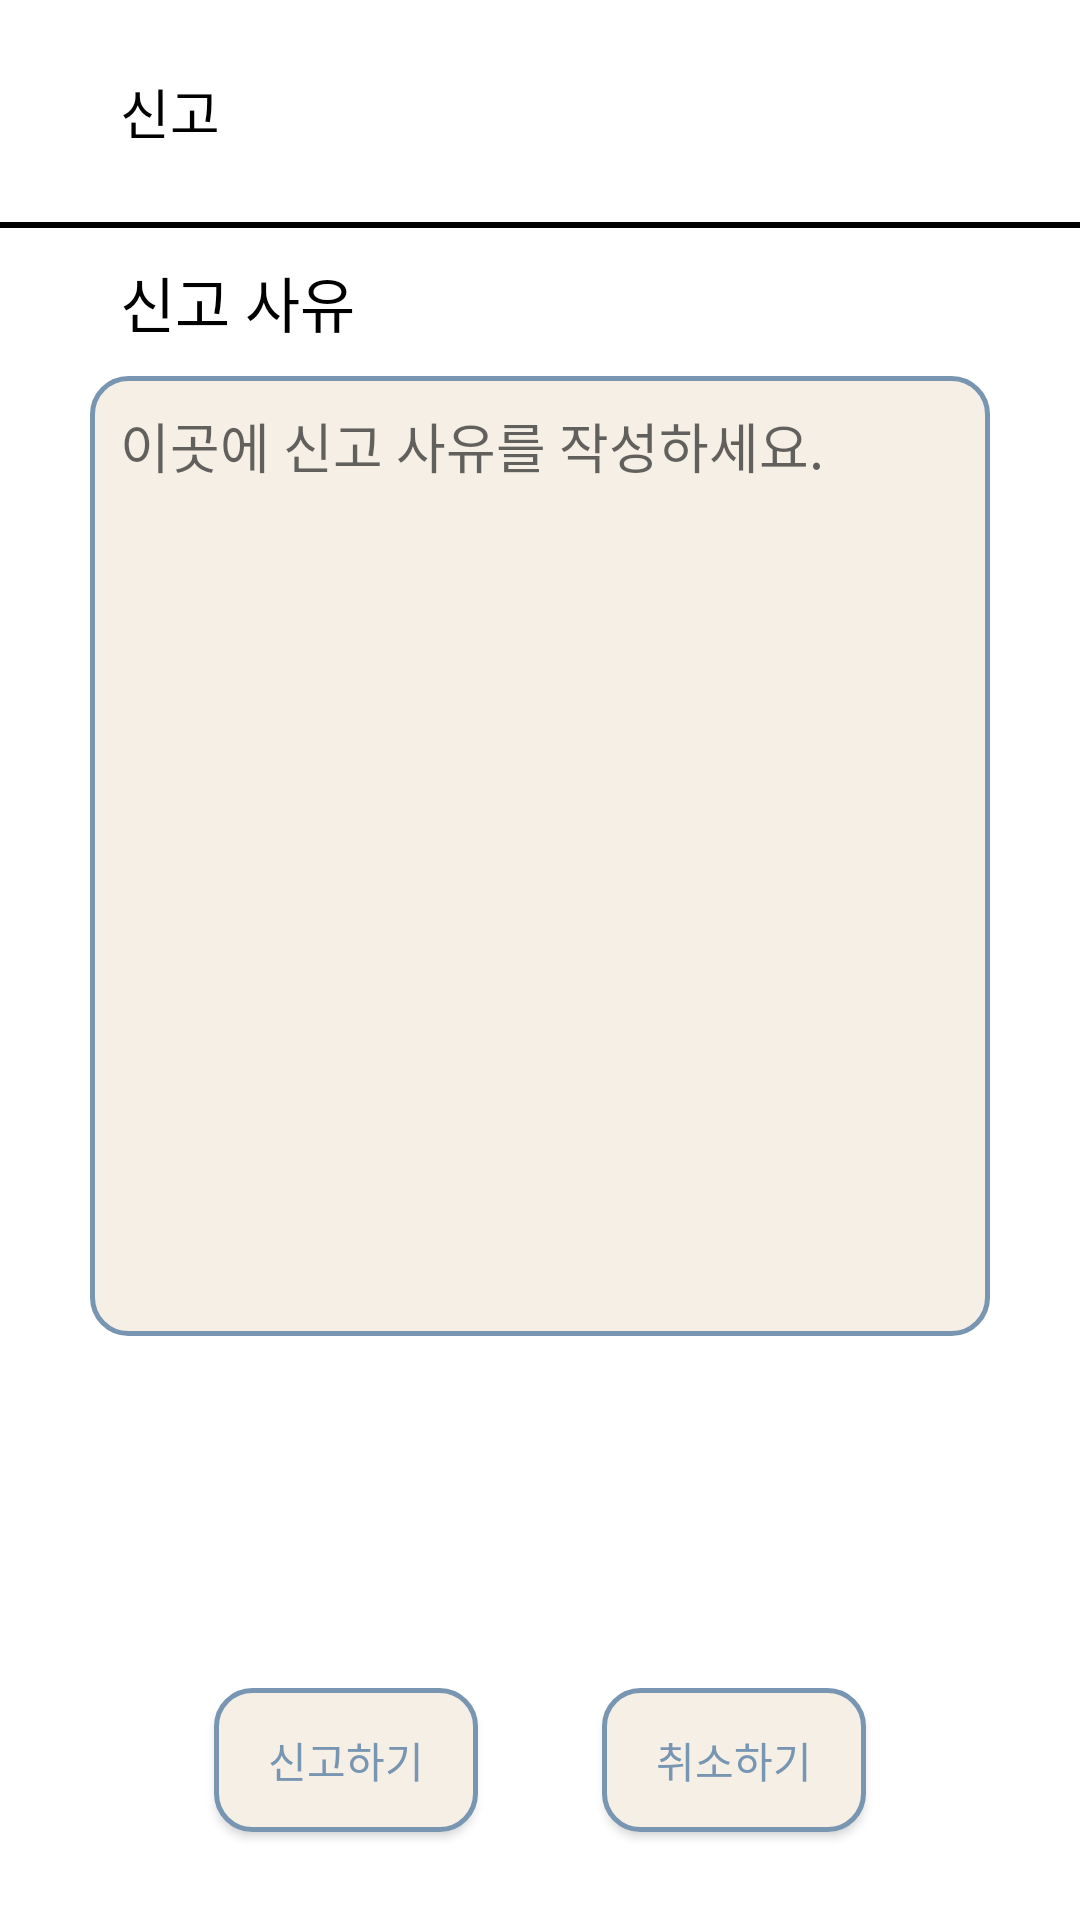

Write the Android layout XML for this screen, with the resource values it uses.
<!-- AndroidManifest.xml: application theme Theme.SoGong -->
<!-- res/layout/activity_report.xml -->
<?xml version="1.0" encoding="utf-8"?>
<androidx.constraintlayout.widget.ConstraintLayout xmlns:android="http://schemas.android.com/apk/res/android"
    xmlns:app="http://schemas.android.com/apk/res-auto"
    xmlns:tools="http://schemas.android.com/tools"
    android:layout_width="match_parent"
    android:layout_height="match_parent"
    tools:context=".View.MainActivity">

    <ImageButton
        android:id="@+id/back_button"
        android:layout_width="20dp"
        android:layout_height="20dp"
        android:layout_marginStart="10dp"
        android:background="@drawable/west"
        app:layout_constraintBottom_toTopOf="@+id/main_line"
        app:layout_constraintStart_toStartOf="parent"
        app:layout_constraintTop_toTopOf="parent" />

    <TextView
        android:layout_width="wrap_content"
        android:layout_height="wrap_content"
        android:layout_marginStart="10dp"
        android:text="신고"
        android:textColor="@color/black"
        android:textSize="18sp"
        app:layout_constraintBottom_toBottomOf="@+id/imageView"
        app:layout_constraintStart_toEndOf="@id/back_button"
        app:layout_constraintTop_toTopOf="parent" />

    <ImageView
        android:id="@+id/imageView"
        android:layout_width="62dp"
        android:layout_height="74dp"
        android:src="@drawable/recipebook"
        app:layout_constraintEnd_toEndOf="parent"
        app:layout_constraintHorizontal_bias="0.498"
        app:layout_constraintStart_toStartOf="parent"
        app:layout_constraintTop_toTopOf="parent" />

    <View
        android:id="@+id/main_line"
        android:layout_width="match_parent"
        android:layout_height="2dp"
        android:background="#000000"
        app:layout_constraintTop_toBottomOf="@id/imageView" />

    <TextView
        android:id="@+id/report_text"
        android:layout_width="wrap_content"
        android:layout_height="wrap_content"
        android:layout_marginStart="10dp"
        android:layout_marginTop="10dp"
        android:text="신고 사유"
        android:textColor="@color/black"
        android:textSize="20sp"
        app:layout_constraintStart_toStartOf="@id/reportbox"
        app:layout_constraintTop_toBottomOf="@id/main_line" />

    <View
        android:id="@+id/reportbox"
        android:layout_width="match_parent"
        android:layout_height="0dp"
        android:layout_marginLeft="30dp"
        android:layout_marginTop="10dp"
        android:layout_marginRight="30dp"
        android:background="@drawable/roundedrectangle"
        app:layout_constraintEnd_toEndOf="parent"
        app:layout_constraintHeight_percent="0.5"
        app:layout_constraintStart_toStartOf="parent"
        app:layout_constraintTop_toBottomOf="@id/report_text" />

    <androidx.core.widget.NestedScrollView
        android:id="@+id/report_scrollview"
        android:layout_width="0dp"
        android:layout_height="0dp"
        android:fillViewport="true"
        app:layout_constraintBottom_toBottomOf="@id/reportbox"
        app:layout_constraintEnd_toEndOf="@id/reportbox"
        app:layout_constraintStart_toStartOf="@id/reportbox"
        app:layout_constraintTop_toTopOf="@id/reportbox">

        <androidx.constraintlayout.widget.ConstraintLayout
            android:layout_width="match_parent"
            android:layout_height="match_parent"
            app:layout_constraintBottom_toBottomOf="parent"
            app:layout_constraintEnd_toEndOf="parent"
            app:layout_constraintStart_toStartOf="parent"
            app:layout_constraintTop_toTopOf="parent">

            <EditText
                android:id="@+id/report_edit"
                android:layout_width="match_parent"
                android:layout_height="match_parent"
                android:layout_margin="10dp"
                android:background="@android:color/transparent"
                android:gravity="top"
                android:hint="이곳에 신고 사유를 작성하세요."
                app:layout_constraintBottom_toBottomOf="parent"
                app:layout_constraintEnd_toEndOf="parent"
                app:layout_constraintStart_toStartOf="parent"
                app:layout_constraintTop_toTopOf="parent" />

        </androidx.constraintlayout.widget.ConstraintLayout>

    </androidx.core.widget.NestedScrollView>

    <android.widget.Button
        android:id="@+id/report_button"
        android:layout_width="wrap_content"
        android:layout_height="wrap_content"
        android:background="@drawable/roundedrectangle"
        android:text="신고하기"
        android:textColor="@color/blue"
        app:layout_constraintBottom_toBottomOf="parent"
        app:layout_constraintEnd_toStartOf="@id/cancel_button"
        app:layout_constraintStart_toStartOf="@id/report_scrollview"
        app:layout_constraintTop_toBottomOf="@id/report_scrollview"
        app:layout_constraintVertical_bias="0.8" />

    <android.widget.Button
        android:id="@+id/cancel_button"
        android:layout_width="wrap_content"
        android:layout_height="wrap_content"
        android:background="@drawable/roundedrectangle"
        android:text="취소하기"
        android:textColor="@color/blue"
        app:layout_constraintBottom_toBottomOf="parent"
        app:layout_constraintEnd_toEndOf="@id/report_scrollview"
        app:layout_constraintStart_toEndOf="@id/report_button"
        app:layout_constraintTop_toBottomOf="@id/report_scrollview"
        app:layout_constraintVertical_bias="0.8" />


</androidx.constraintlayout.widget.ConstraintLayout>
<!-- resources referenced by this layout -->
<resources>
  <color name="black">#FF000000</color>
  <color name="blue">#7895B2</color>
  <!-- drawable roundedrectangle (drawable) -->
  <?xml version="1.0" encoding="utf-8"?>
  <shape xmlns:android="http://schemas.android.com/apk/res/android"
      android:padding="10dp"
      android:shape="rectangle">
      <stroke
          android:width="1.5dp"
          android:color="@color/blue" />
  
      <solid android:color="@color/beige" />
      <corners
          android:topLeftRadius="12dp"
          android:topRightRadius="12dp"
          android:bottomLeftRadius="12dp"
          android:bottomRightRadius="12dp"/>
  </shape>
  <style name="Theme.SoGong" parent="Theme.MaterialComponents.DayNight">
          
          <item name="colorPrimary">@color/beige</item>
          <item name="colorPrimaryVariant">@color/purple_700</item>
          <item name="colorOnPrimary">@color/white</item>
          
          <item name="colorSecondary">@color/teal_200</item>
          <item name="colorSecondaryVariant">@color/teal_700</item>
          <item name="colorOnSecondary">@color/black</item>
          
          <item name="android:statusBarColor" tools:targetApi="l">?attr/colorPrimaryVariant</item>
          
          <item name="windowNoTitle">true</item>
      </style>
  <color name="beige">#F5EFE6</color>
  <color name="purple_700">#FF3700B3</color>
  <color name="white">#FFFFFFFF</color>
  <color name="teal_200">#FF03DAC5</color>
  <color name="teal_700">#FF018786</color>
</resources>
